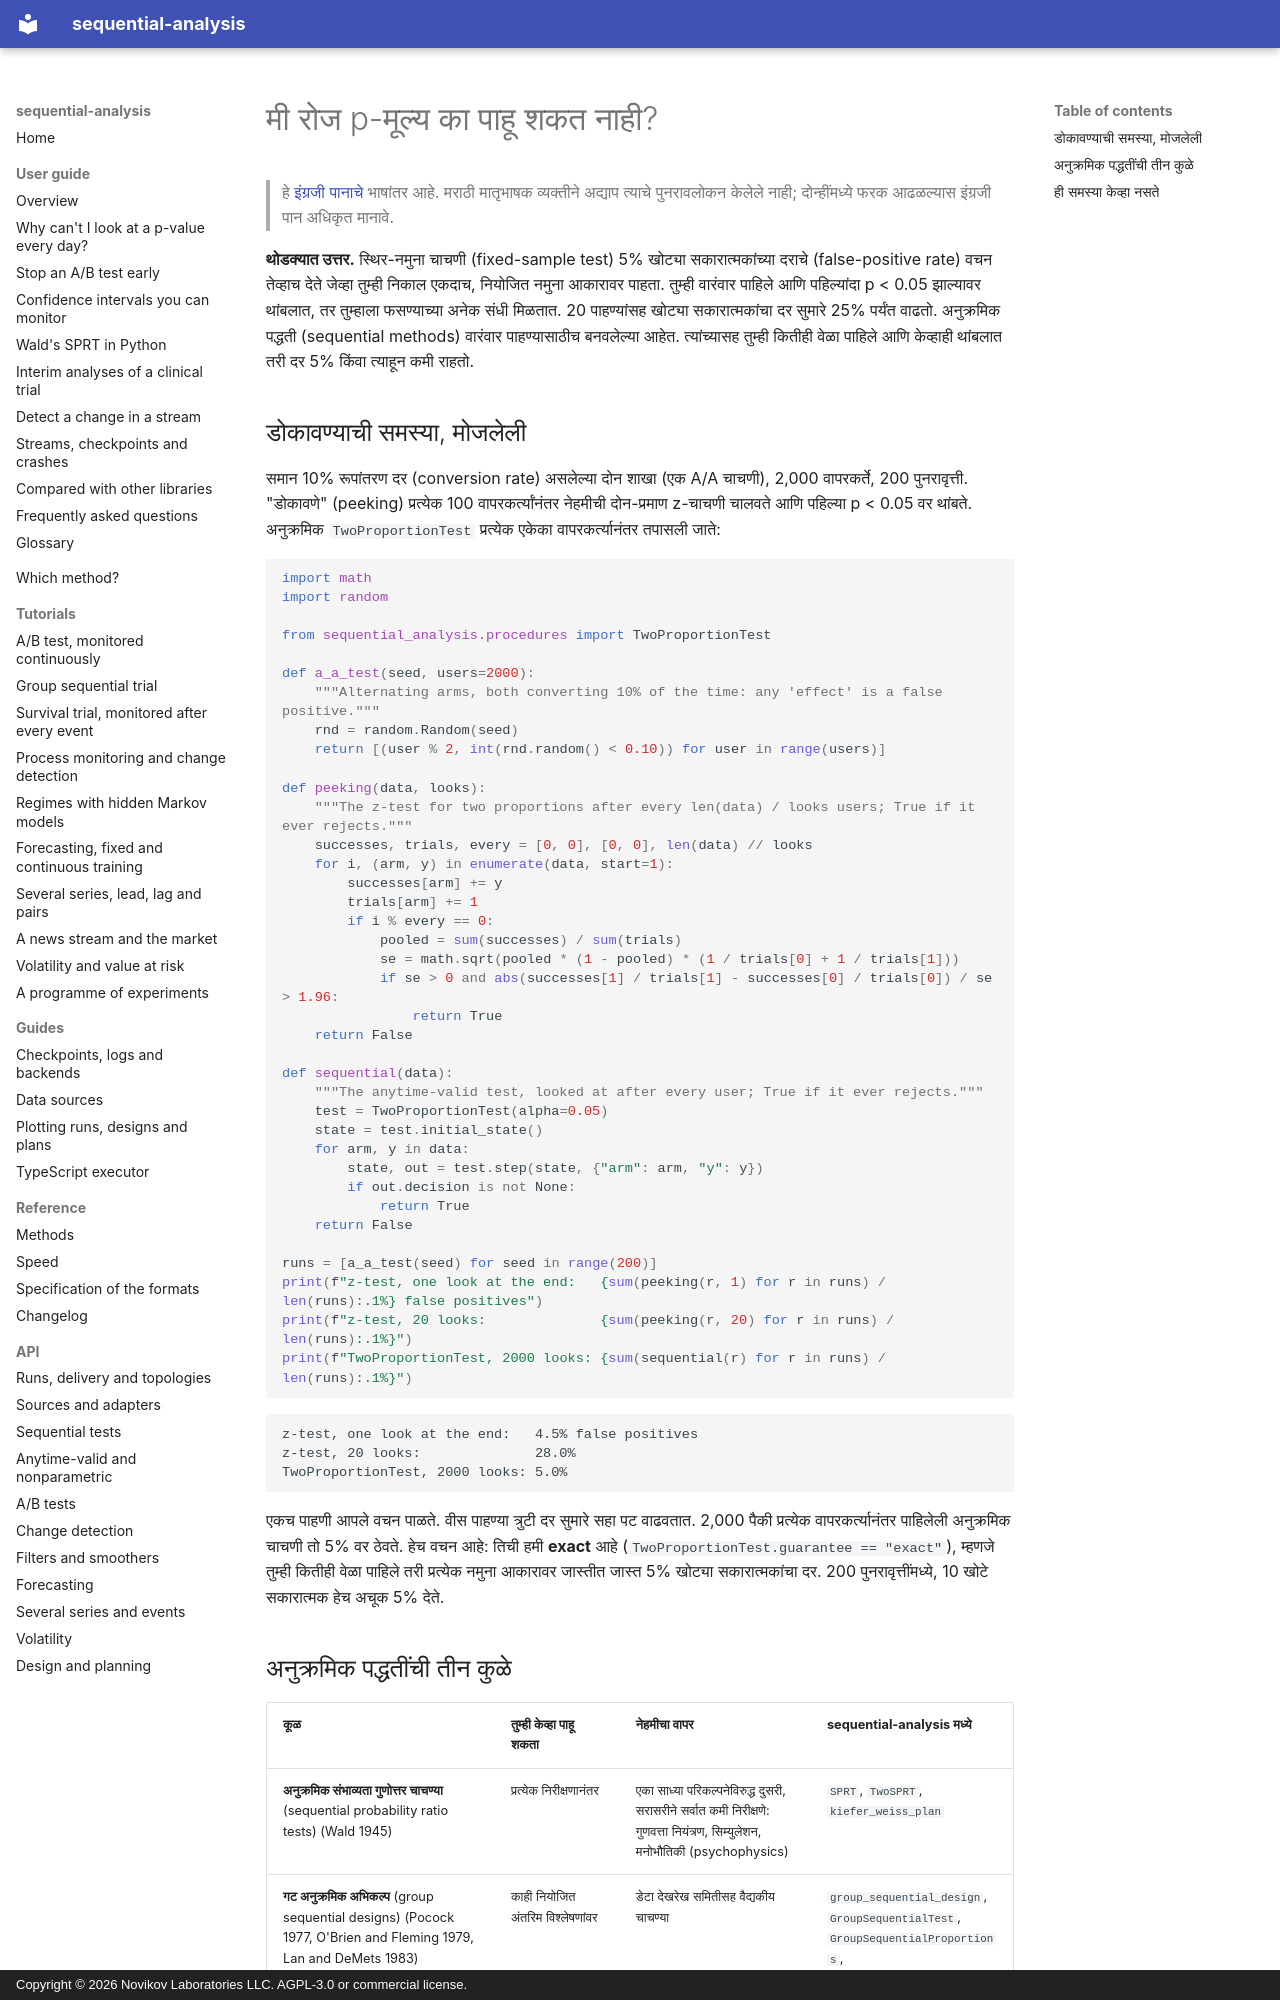

repository: andre-a-no/sequential-analysis · page: mr/guide/peeking/index.html · generator: mkdocs · copyright: Copyright © 2026 Novikov Laboratories LLC. AGPL-3.0 or commercial license.

---
description: A/B चाचण्या आणि वैद्यकीय चाचण्यांमध्ये रोज p-मूल्य तपासल्याने खोटे सकारात्मक निष्कर्ष का फुगतात (डोकावण्याची समस्या, peeking problem), आणि ती दूर करणारी अनुक्रमिक पद्धतींची तीन कुळे, Python मध्ये sequential-analysis सह.
language: mr
---

# मी रोज p-मूल्य का पाहू शकत नाही?

> हे [इंग्रजी पानाचे](../../guide/peeking.md) भाषांतर आहे. मराठी मातृभाषक व्यक्तीने अद्याप त्याचे पुनरावलोकन केलेले नाही; दोन्हींमध्ये फरक आढळल्यास इंग्रजी पान अधिकृत मानावे.

**थोडक्यात उत्तर.** स्थिर-नमुना चाचणी (fixed-sample test) 5% खोट्या सकारात्मकांच्या
दराचे (false-positive rate) वचन तेव्हाच देते जेव्हा तुम्ही निकाल एकदाच, नियोजित
नमुना आकारावर पाहता. तुम्ही वारंवार पाहिले आणि पहिल्यांदा p < 0.05 झाल्यावर
थांबलात, तर तुम्हाला फसण्याच्या अनेक संधी मिळतात. 20 पाहण्यांसह खोट्या
सकारात्मकांचा दर सुमारे 25% पर्यंत वाढतो. अनुक्रमिक पद्धती (sequential methods)
वारंवार पाहण्यासाठीच बनवलेल्या आहेत. त्यांच्यासह तुम्ही कितीही वेळा पाहिले आणि
केव्हाही थांबलात तरी दर 5% किंवा त्याहून कमी राहतो.

## डोकावण्याची समस्या, मोजलेली

समान 10% रूपांतरण दर (conversion rate) असलेल्या दोन शाखा (एक A/A चाचणी), 2,000
वापरकर्ते, 200 पुनरावृत्ती. "डोकावणे" (peeking) प्रत्येक 100 वापरकर्त्यांनंतर
नेहमीची दोन-प्रमाण z-चाचणी चालवते आणि पहिल्या p < 0.05 वर थांबते. अनुक्रमिक
`TwoProportionTest` प्रत्येक एकेका वापरकर्त्यानंतर तपासली जाते:

```python
import math
import random

from sequential_analysis.procedures import TwoProportionTest

def a_a_test(seed, users=2000):
    """Alternating arms, both converting 10% of the time: any 'effect' is a false positive."""
    rnd = random.Random(seed)
    return [(user % 2, int(rnd.random() < 0.10)) for user in range(users)]

def peeking(data, looks):
    """The z-test for two proportions after every len(data) / looks users; True if it ever rejects."""
    successes, trials, every = [0, 0], [0, 0], len(data) // looks
    for i, (arm, y) in enumerate(data, start=1):
        successes[arm] += y
        trials[arm] += 1
        if i % every == 0:
            pooled = sum(successes) / sum(trials)
            se = math.sqrt(pooled * (1 - pooled) * (1 / trials[0] + 1 / trials[1]))
            if se > 0 and abs(successes[1] / trials[1] - successes[0] / trials[0]) / se > 1.96:
                return True
    return False

def sequential(data):
    """The anytime-valid test, looked at after every user; True if it ever rejects."""
    test = TwoProportionTest(alpha=0.05)
    state = test.initial_state()
    for arm, y in data:
        state, out = test.step(state, {"arm": arm, "y": y})
        if out.decision is not None:
            return True
    return False

runs = [a_a_test(seed) for seed in range(200)]
print(f"z-test, one look at the end:   {sum(peeking(r, 1) for r in runs) / len(runs):.1%} false positives")
print(f"z-test, 20 looks:              {sum(peeking(r, 20) for r in runs) / len(runs):.1%}")
print(f"TwoProportionTest, 2000 looks: {sum(sequential(r) for r in runs) / len(runs):.1%}")
```

```text
z-test, one look at the end:   4.5% false positives
z-test, 20 looks:              28.0%
TwoProportionTest, 2000 looks: 5.0%
```

एकच पाहणी आपले वचन पाळते. वीस पाहण्या त्रुटी दर सुमारे सहा पट वाढवतात. 2,000
पैकी प्रत्येक वापरकर्त्यानंतर पाहिलेली अनुक्रमिक चाचणी तो 5% वर ठेवते. हेच वचन
आहे: तिची हमी **exact** आहे (`TwoProportionTest.guarantee == "exact"`), म्हणजे
तुम्ही कितीही वेळा पाहिले तरी प्रत्येक नमुना आकारावर जास्तीत जास्त 5% खोट्या
सकारात्मकांचा दर. 200 पुनरावृत्तींमध्ये, 10 खोटे सकारात्मक हेच अचूक 5% देते.
